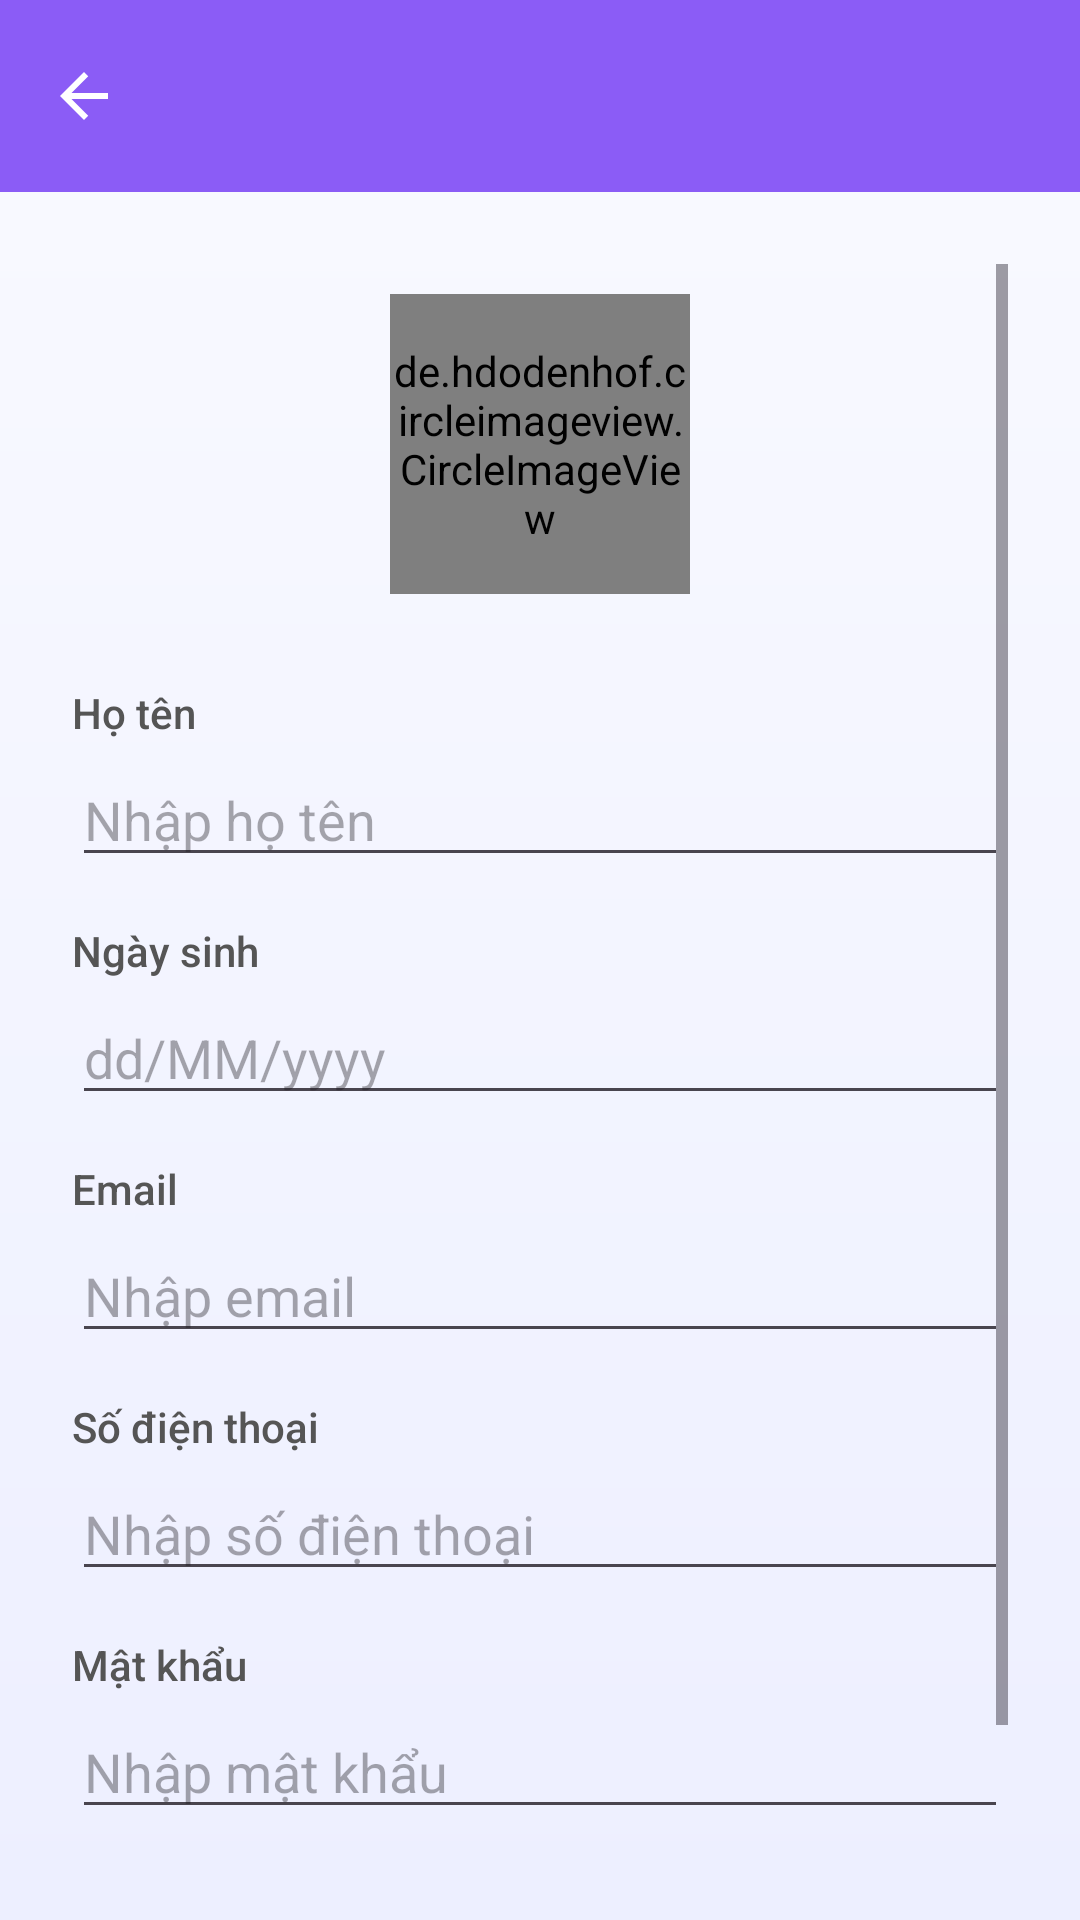

Android layout source for this screen:
<!-- AndroidManifest.xml: application theme Theme.QuanLyDatVe_SQLite -->
<!-- res/layout/activity_edit_user.xml -->
<?xml version="1.0" encoding="utf-8"?>
<LinearLayout xmlns:android="http://schemas.android.com/apk/res/android"
    xmlns:app="http://schemas.android.com/apk/res-auto"
    android:orientation="vertical"
    android:layout_width="match_parent"
    android:layout_height="match_parent">

    <androidx.appcompat.widget.Toolbar
        android:id="@+id/toolbar"
        android:layout_width="match_parent"
        android:layout_height="?attr/actionBarSize"
        android:background="#8B5CF6"
        android:elevation="8dp"
        android:titleTextColor="@android:color/white"
        app:navigationIcon="@drawable/ic_arrow_back" />

    <ScrollView
        android:id="@+id/scrollView"
        android:layout_width="match_parent"
        android:layout_height="match_parent"
        android:padding="24dp"
        android:background="@drawable/background_gradient">

        <LinearLayout
            android:layout_width="match_parent"
            android:layout_height="wrap_content"
            android:layout_marginTop="10dp"
            android:orientation="vertical">

            <de.hdodenhof.circleimageview.CircleImageView
                android:id="@+id/img_avatar"
                android:layout_width="100dp"
                android:layout_height="100dp"
                android:layout_gravity="center"
                android:layout_marginBottom="30dp"
                android:src="@drawable/user_avatar"
                app:civ_border_width="2dp"
                app:civ_border_color="#8B5CF6" />

            <TextView
                android:layout_width="wrap_content"
                android:layout_height="wrap_content"
                android:text="Họ tên"
                android:textSize="14sp"
                android:textColor="#555555"
                android:layout_marginBottom="4dp"
                android:fontFamily="sans-serif-medium" />

            <EditText
                android:id="@+id/edtHoTen"
                android:layout_width="match_parent"
                android:layout_height="wrap_content"
                android:layout_marginBottom="15dp"
                android:hint="Nhập họ tên" />

            <TextView
                android:layout_width="wrap_content"
                android:layout_height="wrap_content"
                android:text="Ngày sinh"
                android:textSize="14sp"
                android:textColor="#555555"
                android:layout_marginBottom="4dp"
                android:fontFamily="sans-serif-medium" />

            <EditText
                android:id="@+id/edtNgaySinh"
                android:layout_width="match_parent"
                android:layout_height="wrap_content"
                android:layout_marginBottom="15dp"
                android:hint="dd/MM/yyyy" />

            <TextView
                android:layout_width="wrap_content"
                android:layout_height="wrap_content"
                android:text="Email"
                android:textSize="14sp"
                android:textColor="#555555"
                android:layout_marginBottom="4dp"
                android:fontFamily="sans-serif-medium" />

            <EditText
                android:id="@+id/edtEmail"
                android:layout_width="match_parent"
                android:layout_height="wrap_content"
                android:layout_marginBottom="15dp"
                android:hint="Nhập email" />

            
            <TextView
                android:layout_width="wrap_content"
                android:layout_height="wrap_content"
                android:text="Số điện thoại"
                android:textSize="14sp"
                android:textColor="#555555"
                android:layout_marginBottom="4dp"
                android:fontFamily="sans-serif-medium" />

            <EditText
                android:id="@+id/edtPhone"
                android:layout_width="match_parent"
                android:layout_height="wrap_content"
                android:layout_marginBottom="15dp"
                android:hint="Nhập số điện thoại" />

            <TextView
                android:layout_width="wrap_content"
                android:layout_height="wrap_content"
                android:text="Mật khẩu"
                android:textSize="14sp"
                android:textColor="#555555"
                android:layout_marginBottom="4dp"
                android:fontFamily="sans-serif-medium" />

            <EditText
                android:id="@+id/edtMatKhau"
                android:layout_width="match_parent"
                android:layout_height="wrap_content"
                android:layout_marginBottom="15dp"
                android:hint="Nhập mật khẩu"
                android:inputType="textPassword" />

            <LinearLayout
                android:layout_width="match_parent"
                android:layout_height="wrap_content"
                android:orientation="horizontal"
                android:layout_marginTop="16dp"
                android:gravity="center_horizontal"
                android:weightSum="2">

                <Button
                    android:id="@+id/btnCancle"
                    android:layout_width="0dp"
                    android:layout_height="wrap_content"
                    android:text="Hủy"
                    android:textColor="#FFFFFF"
                    android:layout_marginEnd="8dp"
                    android:layout_weight="1"
                    android:background="@drawable/btn_rounded_tram" />

                <Button
                    android:id="@+id/btnSave"
                    android:layout_width="0dp"
                    android:layout_height="wrap_content"
                    android:text="Lưu thay đổi"
                    android:textColor="#FFFFFF"
                    android:layout_marginStart="8dp"
                    android:layout_weight="1"
                    android:background="@drawable/btn_rounded_purple" />
            </LinearLayout>
        </LinearLayout>
    </ScrollView>
</LinearLayout>
<!-- resources referenced by this layout -->
<resources>
  <!-- drawable background_gradient (drawable) -->
  <?xml version="1.0" encoding="utf-8"?>
  <shape xmlns:android="http://schemas.android.com/apk/res/android"
      android:shape="rectangle">
      <gradient
          android:startColor="#FFF8F9FF"
          android:endColor="#FFEDEFFF"
          android:angle="270" />
  </shape>
  <!-- drawable btn_rounded_purple (drawable) -->
  <?xml version="1.0" encoding="utf-8"?>
  <ripple xmlns:android="http://schemas.android.com/apk/res/android"
      android:color="#55FFFFFF">
      <item>
          <shape android:shape="rectangle">
              <solid android:color="#8B5CF6" />
              <corners android:radius="16dp" />
          </shape>
      </item>
  </ripple>
  <!-- drawable btn_rounded_tram (drawable) -->
  <?xml version="1.0" encoding="utf-8"?>
  <ripple xmlns:android="http://schemas.android.com/apk/res/android"
      android:color="#33000000">  
  
      <item>
          <shape android:shape="rectangle">
              <solid android:color="#CCCCCC" /> 
              <corners android:radius="16dp" /> 
          </shape>
      </item>
  
  </ripple>
  <!-- drawable ic_arrow_back (drawable) -->
  <vector xmlns:android="http://schemas.android.com/apk/res/android"
      android:autoMirrored="true"
      android:height="24dp"
      android:viewportHeight="24"
      android:viewportWidth="24"
      android:width="24dp">
  
      <path
          android:fillColor="@android:color/white"
          android:pathData="M20,11H7.83l5.59,-5.59L12,4l-8,8 8,8 1.41,-1.41L7.83,13H20v-2z"/>
  </vector>
  <style name="Theme.QuanLyDatVe_SQLite" parent="Base.Theme.QuanLyDatVe_SQLite" />
  <style name="Base.Theme.QuanLyDatVe_SQLite" parent="Theme.Material3.DayNight.NoActionBar">
          
          
      </style>
</resources>
